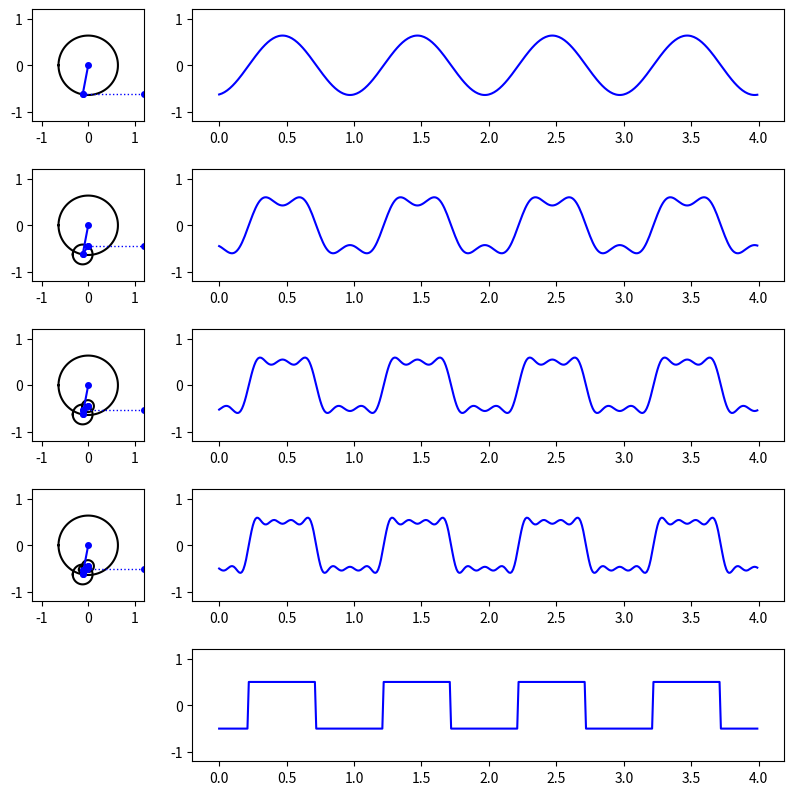

This chart was generated by the following Python code: (Note: this script raises an exception after producing the figure.)
#!/usr/bin/env python

""" 音声情報処理 n本ノック !! """

# MIT License

# Copyright (C) 2020 by Akira TAMAMORI

# Permission is hereby granted, free of charge, to any person
# obtaining a copy of this software and associated documentation files
# (the Software"), to deal in the Software without restriction,
# including without limitation the rights to use, copy, modify, merge,
# publish, distribute, sublicense, and/or sell copies of the Software,
# and to permit persons to whom the Software is furnished to do so,
# subject to the following conditions:

# The above copyright notice and this permission notice shall be
# included in all copies or substantial portions of the Software.

# THE SOFTWARE IS PROVIDED "AS IS", WITHOUT WARRANTY OF ANY KIND,
# EXPRESS OR IMPLIED, INCLUDING BUT NOT LIMITED TO THE WARRANTIES OF
# MERCHANTABILITY, FITNESS FOR A PARTICULAR PURPOSE AND
# NONINFRINGEMENT. IN NO EVENT SHALL THE AUTHORS OR COPYRIGHT HOLDERS BE
# LIABLE FOR ANY CLAIM, DAMAGES OR OTHER LIABILITY, WHETHER IN AN ACTION
# OF CONTRACT, TORT OR OTHERWISE, ARISING FROM, OUT OF OR IN CONNECTION
# WITH THE SOFTWARE OR THE USE OR OTHER DEALINGS IN THE SOFTWARE.

# Commentary:
# - 矩形波をフーリエ級数近似により作成する
# - 近似の様子をアニメーションにより可視化


import math
import numpy
import numpy.matlib
import matplotlib.pyplot as plt
import matplotlib.animation as animation


# Period [s]
PERIOD = 1

# Sampling frequency for plot
SAMP_FREQ = 100

# Duration[s]
TIME_LEN = 4 * PERIOD  #
TIME_NUM = math.floor(TIME_LEN * SAMP_FREQ)  # 400

# Angle [rad]
ANGLE = numpy.linspace(0, 2 * math.pi, SAMP_FREQ)  # (100, 1)

# Order of Fourier Series
ORDER = numpy.array([1, 3, 5, 7, 9])
ORDER_MAT = numpy.matlib.repmat(ORDER, TIME_NUM, 1)  # (400, 5)

X_MAX = 1.2
Y_MAX = 1.2
X_MIN = -1.2
Y_MIN = -1.2

fig = plt.figure(figsize=[8.0, 8.0])  # 800 x 800
ax1 = fig.add_axes([0.04, 0.85, 0.14, 0.14])
ax1.set_xlim(X_MIN, X_MAX)
ax1.set_ylim(Y_MIN, Y_MAX)

ax2 = fig.add_axes([0.24, 0.85, 0.74, 0.14])
ax2.set_ylim(Y_MIN, Y_MAX)

ax3 = fig.add_axes([0.04, 0.65, 0.14, 0.14])
ax3.set_xlim(X_MIN, X_MAX)
ax3.set_ylim(Y_MIN, Y_MAX)

ax4 = fig.add_axes([0.24, 0.65, 0.74, 0.14])
ax4.set_ylim(Y_MIN, Y_MAX)

ax5 = fig.add_axes([0.04, 0.45, 0.14, 0.14])
ax5.set_xlim(X_MIN, X_MAX)
ax5.set_ylim(Y_MIN, Y_MAX)

ax6 = fig.add_axes([0.24, 0.45, 0.74, 0.14])
ax6.set_ylim(Y_MIN, Y_MAX)

ax7 = fig.add_axes([0.04, 0.25, 0.14, 0.14])
ax7.set_xlim(X_MIN, X_MAX)
ax7.set_ylim(Y_MIN, Y_MAX)

ax8 = fig.add_axes([0.24, 0.25, 0.74, 0.14])
ax8.set_ylim(Y_MIN, Y_MAX)

ax9 = fig.add_axes([0.24, 0.05, 0.74, 0.14])
ax9.set_ylim(Y_MIN, Y_MAX)

images = []

for t0 in range(TIME_NUM):

    # Time [s]
    time_axis = numpy.arange(0, TIME_NUM).T / SAMP_FREQ  # (400, )
    time_axis = time_axis[::-1]
    t = numpy.arange(t0, t0 + TIME_NUM).T / SAMP_FREQ  # (400, )
    t = numpy.expand_dims(t, axis=1)  # (400, 1)
    t_mat = numpy.matlib.repmat(t, 1, len(ORDER))  # (400, 5)

    # Fourier coefficients
    coef = 2 * PERIOD / (math.pi * ORDER) * \
        numpy.cos(math.pi * ORDER)  # Saw wav
    # coef = -PERIOD / (math.pi * ORDER) * numpy.cos(math.pi * ORDER)  # Saw wave

    # phase on the circumference
    phi = 2 * math.pi * ORDER_MAT * t_mat / PERIOD  # (400, 5)

    # unit circle
    circ = numpy.array([coef * numpy.cos(phi[TIME_NUM-1, :]),
                        coef * numpy.sin(phi[TIME_NUM-1, :])])  # (2, 5, 5)

    sig = numpy.sum(numpy.matlib.repmat(
        coef, TIME_NUM, 1) * numpy.sin(phi), axis=1)

    # plot complex plane k=1
    im = ax1.plot(coef[0] * numpy.cos(ANGLE), coef[0] * numpy.sin(ANGLE),
                  color="k", linewidth=1.5)
    im += ax1.plot([0, circ[0, 0]], [0, circ[1, 0]],
                   linestyle="-", color="b", marker="o",
                   markerfacecolor="b", markersize=4)
    im += ax1.plot([circ[0, 0], X_MAX], [circ[1, 0], circ[1, 0]],
                   linestyle=":", color="b", marker="o", markersize=4,
                   markerfacecolor="b", linewidth=1)

    # plot signal k=1
    im += ax2.plot(time_axis, coef[0] * numpy.sin(phi[:, 0]),
                   linestyle="-", color="b", linewidth=1.5)

    # plot complex plane k = 2
    im += ax3.plot(coef[0] * numpy.cos(ANGLE), coef[0] * numpy.sin(ANGLE),
                   color="k", linewidth=1.5)
    im += ax3.plot(coef[1] * numpy.cos(ANGLE) + circ[0, 0],
                   coef[1] * numpy.sin(ANGLE) + circ[1, 0],
                   color="k", linewidth=1.5)
    im += ax3.plot([0, circ[0, 0]], [0, circ[1, 0]],
                   color="b", linestyle="-", marker="o",
                   markerfacecolor="b", markersize=4)
    im += ax3.plot([circ[0, 0], circ[0, 1] + circ[0, 0]],
                   [circ[1, 0], circ[1, 1] + circ[1, 0]],
                   color="b", linestyle="-", marker="o",
                   markerfacecolor="b", markersize=4)
    im += ax3.plot([circ[0, 1] + circ[0, 0], X_MAX],
                   [circ[1, 1] + circ[1, 0], circ[1, 1] + circ[1, 0]],
                   color="b", linestyle=":", marker="o", markerfacecolor="b",
                   linewidth=1, markersize=4)
    # plot signal k = 2
    im += ax4.plot(time_axis,
                   coef[1] * numpy.sin(phi[:, 1]) +
                   coef[0] * numpy.sin(phi[:, 0]),
                   linestyle="-", color="b", linewidth=1.5)

    # plot complex plane k = 3
    im += ax5.plot(coef[0] * numpy.cos(ANGLE), coef[0] * numpy.sin(ANGLE),
                   color="k", linewidth=1.5)
    im += ax5.plot(coef[1] * numpy.cos(ANGLE) + circ[0, 0],
                   coef[1] * numpy.sin(ANGLE) + circ[1, 0],
                   color="k", linewidth=1.5)
    im += ax5.plot(coef[2] * numpy.cos(ANGLE) + circ[0, 0] + circ[0, 1],
                   coef[2] * numpy.sin(ANGLE) + circ[1, 0] + circ[1, 1],
                   color="k", linewidth=1.5)
    im += ax5.plot([0, circ[0, 0]], [0, circ[1, 0]],
                   color="b", linestyle="-", marker="o",
                   markerfacecolor="b", markersize=4)
    im += ax5.plot([circ[0, 0], circ[0, 1] + circ[0, 0]],
                   [circ[1, 0], circ[1, 1] + circ[1, 0]],
                   color="b", linestyle="-", marker="o",
                   markerfacecolor="b", markersize=4)
    im += ax5.plot([circ[0, 1] + circ[0, 0], circ[0, 2] + circ[0, 1] + circ[0, 0]],
                   [circ[1, 1] + circ[1, 0], circ[1, 2] + circ[1, 1] + circ[1, 0]],
                   color="b", linestyle="-", marker="o",
                   markerfacecolor="b", markersize=4)
    im += ax5.plot([circ[0, 2] + circ[0, 1] + circ[0, 0], X_MAX],
                   [circ[1, 2] + circ[1, 1] + circ[1, 0],
                    circ[1, 2] + circ[1, 1] + circ[1, 0]],
                   color="b", linestyle=":", marker="o", markerfacecolor="b",
                   linewidth=1, markersize=4)

    # plot signal k = 3
    im += ax6.plot(time_axis, coef[2] * numpy.sin(phi[:, 2])
                   + coef[1] * numpy.sin(phi[:, 1])
                   + coef[0] * numpy.sin(phi[:, 0]),
                   linestyle="-", color="b", linewidth=1.5)

    # plot complex plane k = 4
    im += ax7.plot(coef[0] * numpy.cos(ANGLE), coef[0] * numpy.sin(ANGLE),
                   color="k", linewidth=1.5)
    im += ax7.plot(coef[1] * numpy.cos(ANGLE) + circ[0, 0],
                   coef[1] * numpy.sin(ANGLE) + circ[1, 0],
                   color="k", linewidth=1.5)
    im += ax7.plot(coef[2] * numpy.cos(ANGLE) + circ[0, 0] + circ[0, 1],
                   coef[2] * numpy.sin(ANGLE) + circ[1, 0] + circ[1, 1],
                   color="k", linewidth=1.5)
    im += ax7.plot(coef[3] * numpy.cos(ANGLE) + circ[0, 0] + circ[0, 1] + circ[0, 2],
                   coef[3] * numpy.sin(ANGLE) + circ[1, 0] +
                   circ[1, 1] + circ[1, 2],
                   color="k", linewidth=1.5)
    im += ax7.plot([0, circ[0, 0]], [0, circ[1, 0]],
                   color="b", linestyle="-", marker="o",
                   markerfacecolor="b", markersize=4)
    im += ax7.plot([circ[0, 0], circ[0, 1] + circ[0, 0]],
                   [circ[1, 0], circ[1, 1] + circ[1, 0]],
                   color="b", linestyle="-", marker="o",
                   markerfacecolor="b", markersize=4)
    im += ax7.plot([circ[0, 1] + circ[0, 0], circ[0, 2] + circ[0, 1] + circ[0, 0]],
                   [circ[1, 1] + circ[1, 0], circ[1, 2] + circ[1, 1] + circ[1, 0]],
                   color="b", linestyle="-", marker="o",
                   markerfacecolor="b", markersize=4)
    im += ax7.plot([circ[0, 2] + circ[0, 1] + circ[0, 0],
                    circ[0, 3] + circ[0, 2] + circ[0, 1] + circ[0, 0]],
                   [circ[1, 2] + circ[1, 1] + circ[1, 0],
                    circ[1, 3] + circ[1, 2] + circ[1, 1] + circ[1, 0]],
                   color="b", linestyle="-", marker="o",
                   markerfacecolor="b", markersize=4)
    im += ax7.plot([circ[0, 3] + circ[0, 2] + circ[0, 1] + circ[0, 0], X_MAX],
                   [circ[1, 3] + circ[1, 2] + circ[1, 1] + circ[1, 0],
                    circ[1, 3] + circ[1, 2] + circ[1, 1] + circ[1, 0]],
                   color="b", linestyle=":", marker="o", markerfacecolor="b",
                   linewidth=1, markersize=4)

    # plot signal
    im += ax8.plot(time_axis, coef[3] * numpy.sin(phi[:, 3])
                   + coef[2] * numpy.sin(phi[:, 2])
                   + coef[1] * numpy.sin(phi[:, 1])
                   + coef[0] * numpy.sin(phi[:, 0]),
                   linestyle="-", color="b", linewidth=1.5)

    # plot signal
    rectwave = -0.5 * numpy.sign(numpy.sin(2 * math.pi * t / PERIOD))
    im += ax9.plot(time_axis, rectwave, linestyle="-",
                   color="b", linewidth=1.5)

    images.append(im)

ANIME = animation.ArtistAnimation(fig, images, interval=40)
ANIME.save("rectangle_anime.mp4", writer="ffmpeg", dpi=300)
